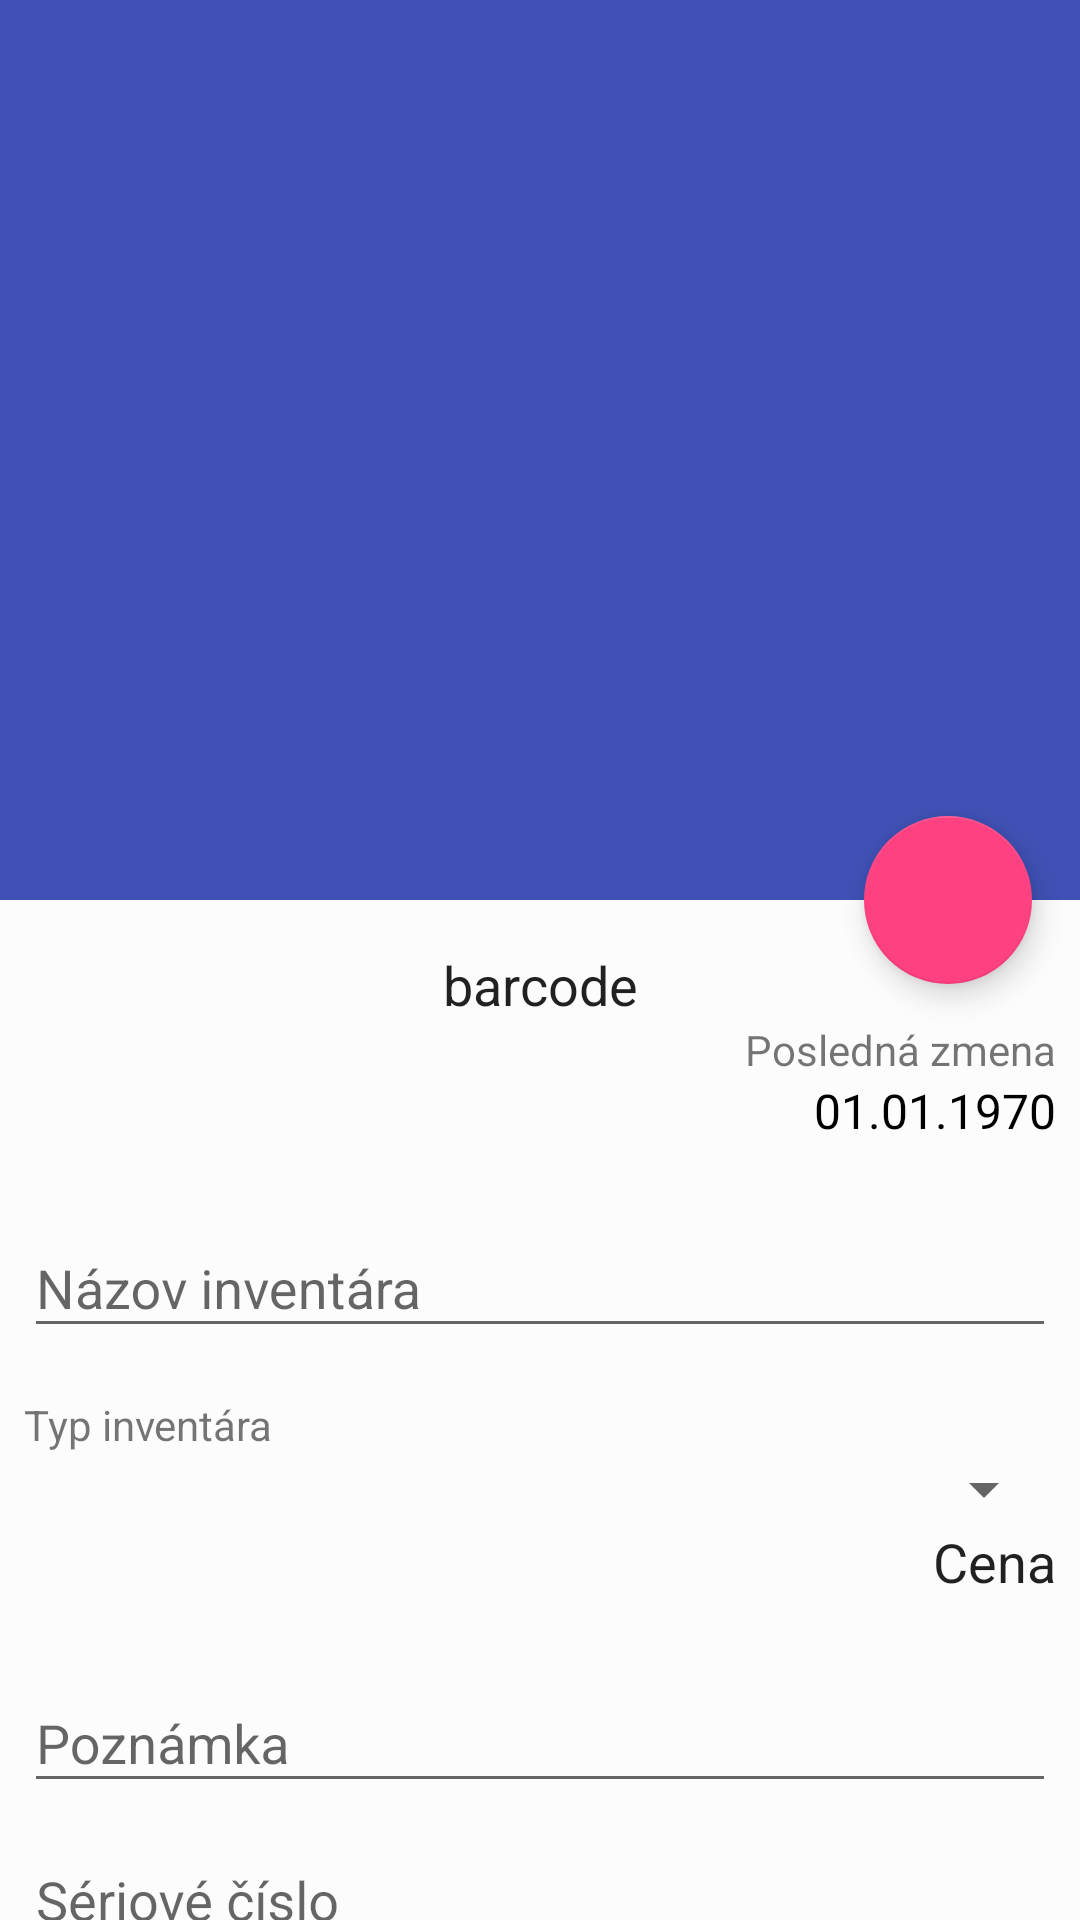

Reconstruct the res/layout file that produces this screen, plus the resources it refers to.
<!-- AndroidManifest.xml: application theme AppTheme -->
<!-- res/layout/inventar_detail.xml -->
<?xml version="1.0" encoding="utf-8"?>
<android.support.design.widget.CoordinatorLayout xmlns:android="http://schemas.android.com/apk/res/android"
    xmlns:app="http://schemas.android.com/apk/res-auto"
    xmlns:tools="http://schemas.android.com/tools"
    android:layout_width="match_parent"
    android:layout_height="match_parent"
    android:background="#fcfcfc"
    android:id="@+id/layout_detail"
    tools:context="com.innovativeproposals.inventorypokus2.InventarDetail.ViewInventarDetail">

    
    <android.support.design.widget.AppBarLayout
        android:id="@+id/appBar"
        android:layout_width="match_parent"
        android:layout_height="300dp"
        android:theme="@style/ThemeOverlay.AppCompat.Dark.ActionBar">

        <android.support.design.widget.CollapsingToolbarLayout
            android:id="@+id/collapsing_toolbar"
            android:layout_width="match_parent"
            android:layout_height="match_parent"
            app:contentScrim="?attr/colorPrimary"
            app:expandedTitleMarginEnd="64dp"
            app:expandedTitleMarginStart="48dp"
            app:layout_scrollFlags="exitUntilCollapsed|scroll">

            <ImageView
                android:id="@+id/detailView_Image"
                android:layout_width="match_parent"
                android:layout_height="match_parent"
                android:scaleType="centerCrop"
                android:transitionName="detailView_Image"
                android:contentDescription="obrazok" />

            <android.support.v7.widget.Toolbar
                android:id="@+id/toolbar"
                android:layout_width="match_parent"
                android:layout_height="?attr/actionBarSize"
                app:layout_collapseMode="pin"
                app:popupTheme="@style/ThemeOverlay.AppCompat.Light" />

        </android.support.design.widget.CollapsingToolbarLayout>

    </android.support.design.widget.AppBarLayout>

    <android.support.v4.widget.NestedScrollView
        android:layout_width="match_parent"
        android:layout_height="match_parent"
        app:layout_behavior="@string/appbar_scrolling_view_behavior">

        <RelativeLayout xmlns:android="http://schemas.android.com/apk/res/android"
            xmlns:app="http://schemas.android.com/apk/res-auto"
            xmlns:tools="http://schemas.android.com/tools"
            android:layout_width="match_parent"

            android:layout_height="wrap_content"
            android:padding="@dimen/padding_parent_layout">

            

            
            <TextView
                android:id="@+id/barcodeET"
                android:layout_width="match_parent"
                android:layout_height="wrap_content"
                android:layout_marginTop="8dp"
                android:gravity="center"
                android:text="@string/barcode"
                android:textAppearance="@style/TextAppearance.AppCompat.Body1"
                android:textSize="18sp" />
            
            <TextView
                android:id="@+id/textViewlastInventory"
                android:layout_width="wrap_content"
                android:layout_height="wrap_content"
                android:layout_alignParentEnd="true"
                android:layout_below="@id/barcodeET"
                android:text="@string/last_change" />

            <TextView
                android:id="@+id/lastInventory"
                android:layout_width="wrap_content"
                android:layout_height="wrap_content"
                android:layout_alignParentEnd="true"
                android:layout_below="@id/textViewlastInventory"
                android:text="01.01.1970"
                android:textAppearance="@style/spinnerDropDownItemStyle" />

            
            <android.support.design.widget.TextInputLayout
                android:id="@+id/textLayout_NazovInventara"
                android:layout_width="match_parent"
                android:layout_height="wrap_content"
                android:layout_below="@id/lastInventory"
                android:layout_marginTop="@dimen/activity_vertical_margin">

                <EditText
                    android:id="@+id/descriptionET"
                    android:layout_width="match_parent"
                    android:layout_height="wrap_content"
                    android:ems="100"

                    android:overScrollMode="always"
                    android:scrollbarStyle="insideInset"
                    android:scrollbars="vertical"

                    android:hint="@string/description_inventoryName"
                    android:inputType="textPersonName" />
            </android.support.design.widget.TextInputLayout>

            
            <TextView
                android:id="@+id/lbl_InventoryType"
                android:layout_width="wrap_content"
                android:layout_height="wrap_content"
                android:layout_below="@id/textLayout_NazovInventara"
                android:layout_marginTop="@dimen/activity_vertical_margin"
                android:text="@string/description_inventory_type" />

            <Spinner
                android:id="@+id/spinner_InventoryType"
                android:layout_width="match_parent"
                android:layout_height="wrap_content"
                android:layout_below="@id/lbl_InventoryType"
                android:spinnerMode="dropdown" />

            
            <TextView
                android:id="@+id/priceET"
                android:layout_width="wrap_content"
                android:layout_height="wrap_content"
                android:layout_alignParentEnd="true"
                android:layout_below="@id/spinner_InventoryType"
                android:text="@string/price"
                android:textAppearance="@style/TextAppearance.AppCompat.Body1"
                android:textSize="18sp" />

            
            <android.support.design.widget.TextInputLayout
                android:id="@+id/textLayout_Notice"
                android:layout_width="match_parent"
                android:layout_height="wrap_content"
                android:layout_below="@id/priceET"
                android:layout_marginTop="@dimen/activity_vertical_margin">

                <EditText
                    android:id="@+id/notice"
                    android:layout_width="match_parent"
                    android:layout_height="wrap_content"
                    android:ems="100"

                    android:overScrollMode="always"
                    android:scrollbarStyle="insideInset"
                    android:scrollbars="vertical"

                    android:hint="@string/description_notice"
                    android:inputType="textPersonName" />
            </android.support.design.widget.TextInputLayout>

            
            <android.support.design.widget.TextInputLayout
                android:id="@+id/textLayout_SerialNr"
                android:layout_width="match_parent"
                android:layout_height="wrap_content"
                android:layout_below="@id/textLayout_Notice">

                <EditText
                    android:id="@+id/txt_SerialNr"
                    android:layout_width="match_parent"
                    android:layout_height="wrap_content"
                    android:ems="50"

                    android:overScrollMode="always"
                    android:scrollbarStyle="insideInset"
                    android:scrollbars="vertical"

                    android:hint="@string/description_serialnr"
                    android:inputType="textPersonName" />
            </android.support.design.widget.TextInputLayout>

            
            <TextView
                android:id="@+id/lbl_Discarded"
                android:layout_width="wrap_content"
                android:layout_height="wrap_content"
                android:layout_below="@id/textLayout_SerialNr"
                android:layout_alignParentEnd="true"
                android:text="@string/description_discarded" />

            <TextView
                android:id="@+id/lbl_Added"
                android:layout_width="wrap_content"
                android:layout_height="wrap_content"
                android:layout_marginStart="3dp"
                android:layout_below="@id/textLayout_SerialNr"
                android:layout_toStartOf="@id/lbl_Discarded"
                android:text="@string/description_added" />

            
            <TextView
                android:id="@+id/txt_Discarded"
                android:layout_width="wrap_content"
                android:layout_height="wrap_content"
                android:text="11.11.2017"
                android:layout_alignParentEnd="true"
                android:layout_below="@id/lbl_Added"
                android:textAppearance="@style/spinnerDropDownItemStyle" />

            <TextView
                android:id="@+id/txt_Added"
                android:layout_width="wrap_content"
                android:layout_height="wrap_content"
                android:text="11.11.2017"
                android:layout_below="@id/lbl_Added"
                android:layout_toStartOf="@id/txt_Discarded"
                android:textAppearance="@style/spinnerDropDownItemStyle" />

            
            <TextView
                android:id="@+id/lbl_Responsible"
                android:layout_width="wrap_content"
                android:layout_height="wrap_content"
                android:layout_below="@id/txt_Added"
                android:text="@string/description_responsible" />

            <Spinner
                android:id="@+id/spinner_responsible"
                android:layout_width="match_parent"
                android:layout_height="wrap_content"
                android:layout_below="@id/lbl_Responsible"
                android:spinnerMode="dropdown" />

            <TextView
                android:id="@+id/location"
                android:layout_width="match_parent"
                android:layout_height="wrap_content"
                android:layout_marginTop="@dimen/activity_vertical_margin"
                android:text="nedefinované umiestnenie"
                android:textAppearance="@style/TextAppearance.AppCompat.Body1"
                android:textSize="18sp"
                android:layout_below="@id/spinner_responsible"/>

        </RelativeLayout>
    </android.support.v4.widget.NestedScrollView>

    
    <android.support.design.widget.FloatingActionButton
        android:id="@+id/fab_inventar_detail_take_picture"
        android:layout_width="wrap_content"
        android:layout_height="wrap_content"
        android:layout_margin="@dimen/activity_horizontal_margin"
        android:src="@drawable/ic_photo_camera_white_24dp"
        app:layout_anchor="@id/appBar"
        app:layout_anchorGravity="bottom|right|end" />
</android.support.design.widget.CoordinatorLayout>
<!-- resources referenced by this layout -->
<resources>
  <dimen name="activity_horizontal_margin">16dp</dimen>
  <dimen name="activity_vertical_margin">16dp</dimen>
  <dimen name="padding_parent_layout">8dp</dimen>
  <string name="barcode">barcode</string>
  <string name="description_added">Zaradený / </string>
  <string name="description_discarded">Vyradený</string>
  <string name="description_inventoryName">Názov inventára</string>
  <string name="description_inventory_type">Typ inventára</string>
  <string name="description_notice">Poznámka</string>
  <string name="description_responsible">Zodpovedný</string>
  <string name="description_serialnr">Sériové číslo</string>
  <string name="last_change">Posledná zmena</string>
  <string name="price">Cena</string>
  <style name="spinnerDropDownItemStyle" parent="android:TextAppearance.Widget.TextView.SpinnerItem">
  
      </style>
  <style name="AppTheme" parent="Theme.AppCompat.Light.NoActionBar">
          
          <item name="colorPrimary">@color/colorPrimary</item>
          <item name="colorPrimaryDark">@color/colorPrimaryDark</item>
          <item name="colorAccent">@color/colorAccent</item>
  
          <item name="android:windowContentTransitions">true</item>
      </style>
  <color name="colorPrimary">#3F51B5</color>
  <color name="colorPrimaryDark">#303F9F</color>
  <color name="colorAccent">#FF4081</color>
</resources>
